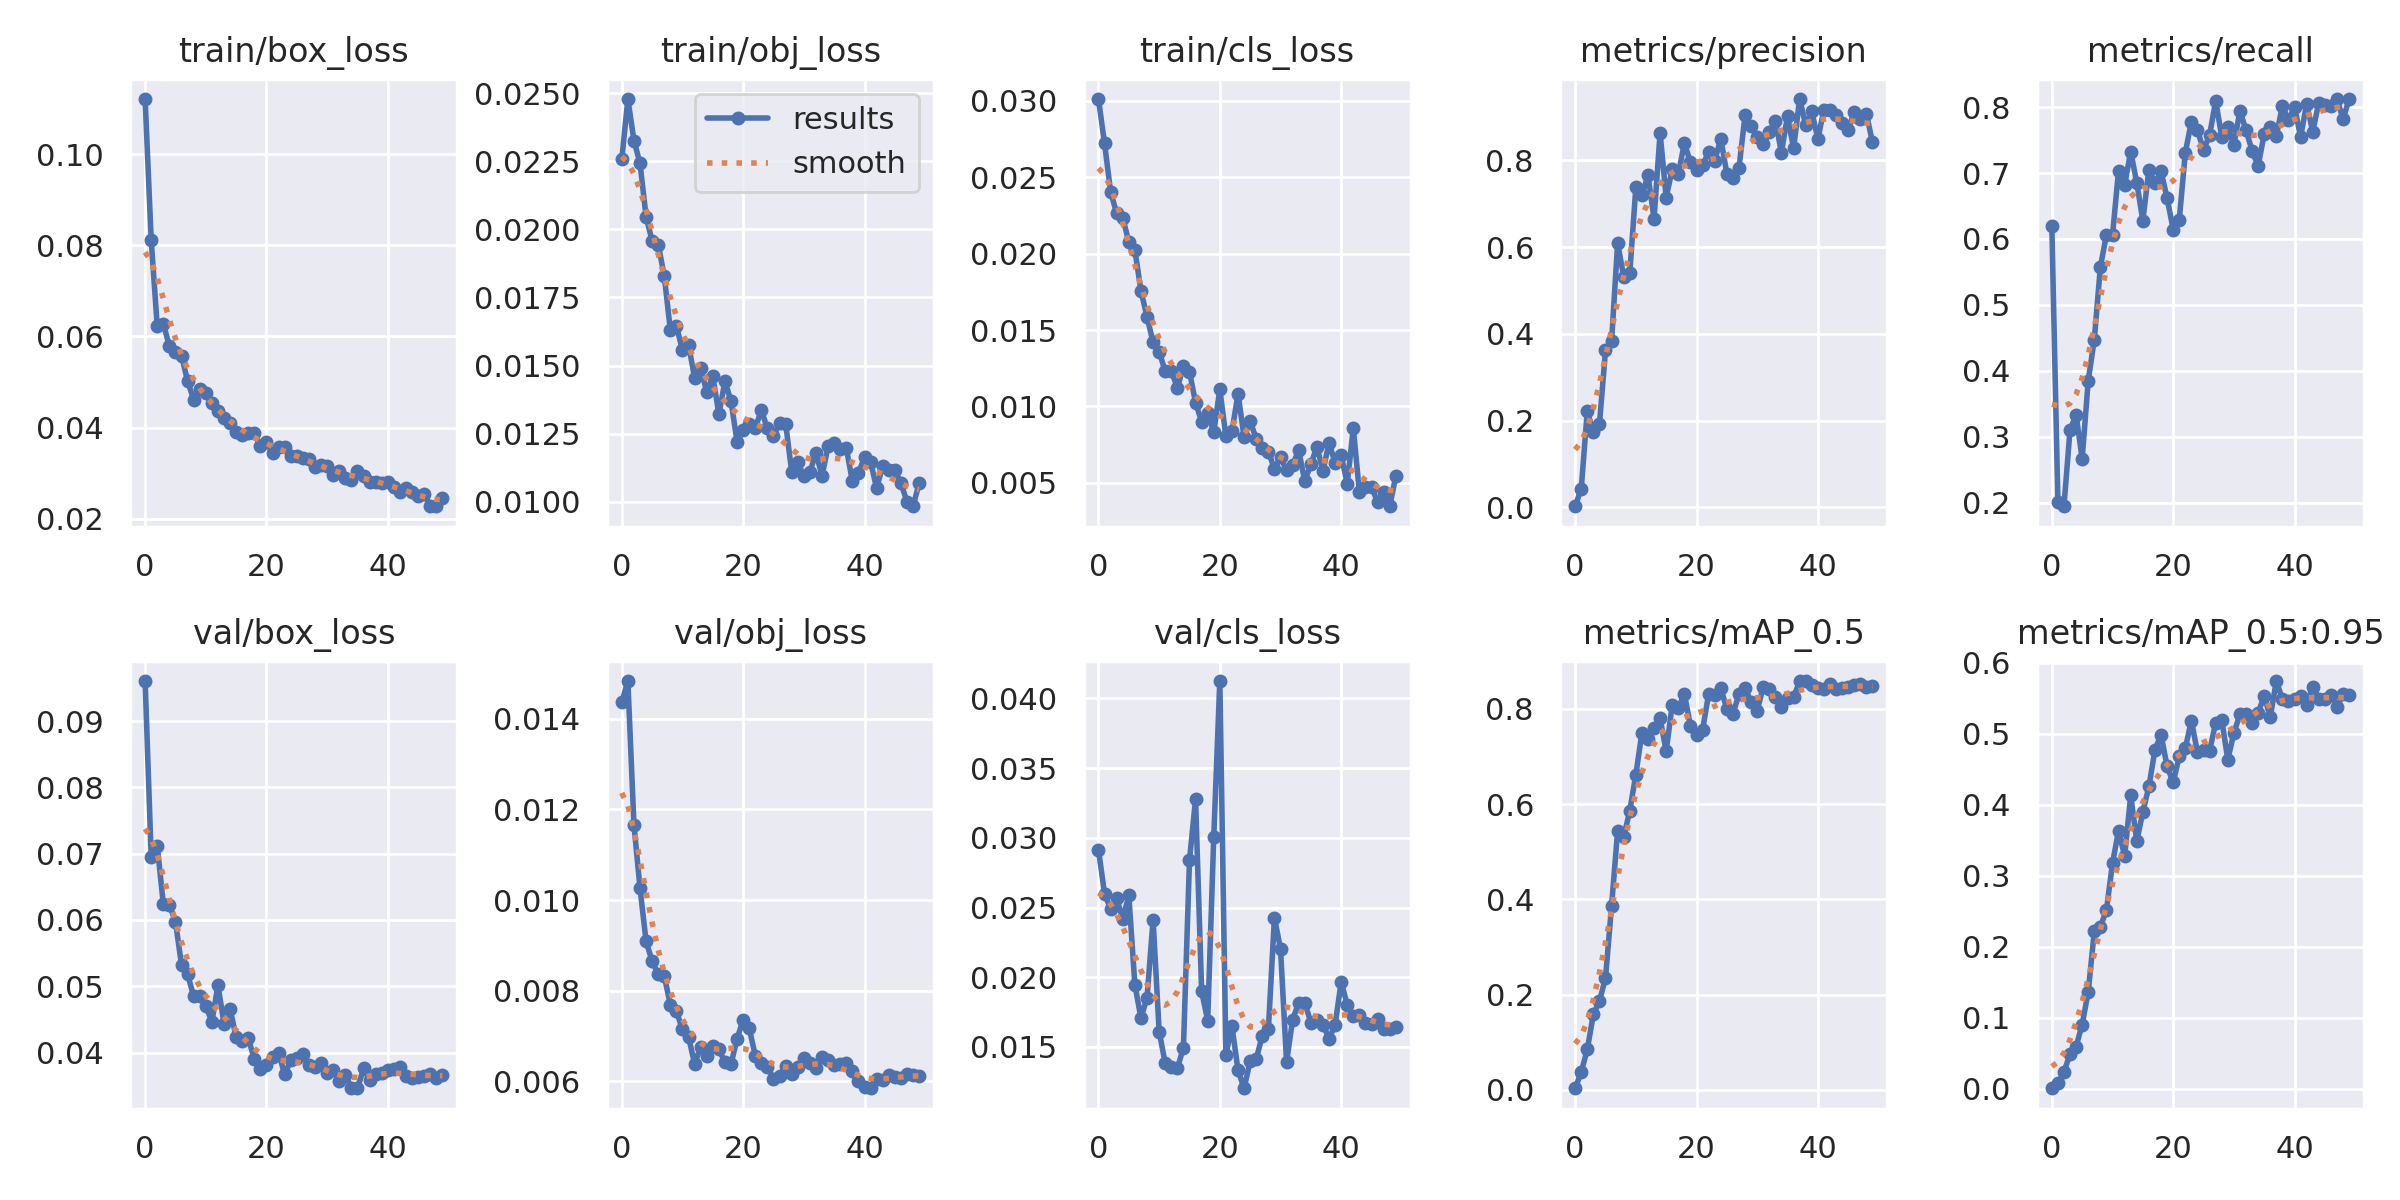

Values plotted in this chart, from the file beside it:
epoch, train/box_loss, train/obj_loss, train/cls_loss, metrics/precision, metrics/recall, metrics/mAP_0.5, metrics/mAP_0.5:0.95, val/box_loss, val/obj_loss, val/cls_loss, x/lr0, x/lr1, x/lr2
0, 0.1121, 0.02257, 0.03012, 0.002434, 0.6203, 0.003389, 0.00088, 0.09603, 0.01436, 0.02915, 0.082, 0.002, 0.002
1, 0.08115, 0.02478, 0.02722, 0.04247, 0.2007, 0.03712, 0.008223, 0.06956, 0.01483, 0.026, 0.06302, 0.004019, 0.004019
2, 0.0622, 0.02326, 0.02405, 0.2223, 0.1944, 0.08495, 0.02372, 0.07116, 0.01167, 0.0249, 0.04395, 0.005954, 0.005954
3, 0.06285, 0.02243, 0.02264, 0.1726, 0.3106, 0.1584, 0.04902, 0.06238, 0.01026, 0.02567, 0.02481, 0.007807, 0.007807
4, 0.05785, 0.02047, 0.02235, 0.1913, 0.3327, 0.186, 0.05962, 0.06222, 0.009089, 0.02417, 0.009208, 0.009208, 0.009208
5, 0.05663, 0.01958, 0.02076, 0.362, 0.2665, 0.2346, 0.09042, 0.05975, 0.008649, 0.02587, 0.009208, 0.009208, 0.009208
6, 0.05571, 0.01944, 0.02024, 0.3826, 0.3851, 0.386, 0.1367, 0.05317, 0.008362, 0.01946, 0.00901, 0.00901, 0.00901
7, 0.05025, 0.01829, 0.01757, 0.6097, 0.4474, 0.5436, 0.2218, 0.05181, 0.008325, 0.01707, 0.008812, 0.008812, 0.008812
8, 0.04611, 0.0163, 0.01587, 0.5319, 0.5573, 0.5302, 0.228, 0.04848, 0.007686, 0.01853, 0.008614, 0.008614, 0.008614
9, 0.04843, 0.01646, 0.01419, 0.5396, 0.6064, 0.5861, 0.2518, 0.04857, 0.007543, 0.02413, 0.008416, 0.008416, 0.008416
10, 0.04757, 0.01556, 0.01358, 0.7377, 0.6057, 0.6613, 0.3175, 0.04702, 0.007149, 0.0161, 0.008218, 0.008218, 0.008218
11, 0.04548, 0.01577, 0.0123, 0.7194, 0.7037, 0.7493, 0.3633, 0.04463, 0.006977, 0.01383, 0.00802, 0.00802, 0.00802
12, 0.04359, 0.01455, 0.01234, 0.7664, 0.6816, 0.7374, 0.3278, 0.05014, 0.006384, 0.01358, 0.007822, 0.007822, 0.007822
13, 0.04219, 0.01492, 0.01121, 0.6654, 0.7325, 0.7596, 0.4129, 0.04439, 0.006755, 0.01347, 0.007624, 0.007624, 0.007624
14, 0.04109, 0.01403, 0.01261, 0.8635, 0.6852, 0.7804, 0.3487, 0.04661, 0.006563, 0.01494, 0.007426, 0.007426, 0.007426
15, 0.03911, 0.01461, 0.01227, 0.7146, 0.6278, 0.7107, 0.3897, 0.04231, 0.006774, 0.02841, 0.007228, 0.007228, 0.007228
16, 0.03833, 0.01321, 0.01025, 0.7799, 0.7051, 0.8082, 0.4256, 0.0418, 0.006702, 0.03277, 0.00703, 0.00703, 0.00703
17, 0.03884, 0.01443, 0.009009, 0.7679, 0.6847, 0.8018, 0.4771, 0.04217, 0.006418, 0.01899, 0.006832, 0.006832, 0.006832
18, 0.03873, 0.01369, 0.009581, 0.8404, 0.7025, 0.8308, 0.4986, 0.03899, 0.006382, 0.01689, 0.006634, 0.006634, 0.006634
19, 0.03588, 0.01221, 0.008319, 0.7958, 0.6617, 0.7646, 0.4537, 0.03756, 0.006936, 0.03009, 0.006436, 0.006436, 0.006436
20, 0.03676, 0.01262, 0.01112, 0.7791, 0.6143, 0.7445, 0.4312, 0.0381, 0.00736, 0.04125, 0.006238, 0.006238, 0.006238
21, 0.03446, 0.01287, 0.008034, 0.7891, 0.6287, 0.7553, 0.4679, 0.03941, 0.007172, 0.01444, 0.00604, 0.00604, 0.00604
22, 0.03582, 0.01272, 0.008361, 0.819, 0.7308, 0.8309, 0.4793, 0.03993, 0.006563, 0.01649, 0.005842, 0.005842, 0.005842
23, 0.03567, 0.01335, 0.01084, 0.7996, 0.7781, 0.8288, 0.5182, 0.03671, 0.006397, 0.01331, 0.005644, 0.005644, 0.005644
24, 0.03386, 0.0127, 0.007984, 0.8501, 0.7651, 0.8438, 0.4736, 0.03884, 0.006315, 0.01204, 0.005446, 0.005446, 0.005446
25, 0.03371, 0.01241, 0.009039, 0.77, 0.735, 0.7992, 0.4763, 0.03921, 0.006058, 0.01398, 0.005248, 0.005248, 0.005248
26, 0.03328, 0.0129, 0.007875, 0.7595, 0.7571, 0.7886, 0.4756, 0.03975, 0.006125, 0.01414, 0.00505, 0.00505, 0.00505
27, 0.03303, 0.01287, 0.007248, 0.7825, 0.8097, 0.8308, 0.515, 0.0381, 0.006326, 0.01581, 0.004852, 0.004852, 0.004852
28, 0.03126, 0.01111, 0.00705, 0.9041, 0.7554, 0.8426, 0.5198, 0.03783, 0.006164, 0.01626, 0.004654, 0.004654, 0.004654
29, 0.03181, 0.01147, 0.005912, 0.8795, 0.7691, 0.8141, 0.4634, 0.03843, 0.006312, 0.02426, 0.004456, 0.004456, 0.004456
30, 0.03165, 0.01094, 0.006659, 0.8551, 0.7427, 0.796, 0.5006, 0.03686, 0.006523, 0.02205, 0.004258, 0.004258, 0.004258
31, 0.02965, 0.01109, 0.005818, 0.838, 0.7943, 0.8462, 0.527, 0.03743, 0.006406, 0.0139, 0.00406, 0.00406, 0.00406
32, 0.03046, 0.01181, 0.006186, 0.866, 0.7652, 0.8414, 0.5281, 0.0357, 0.006288, 0.01697, 0.003862, 0.003862, 0.003862
33, 0.02889, 0.01095, 0.007123, 0.8917, 0.734, 0.8253, 0.5146, 0.03655, 0.006544, 0.01816, 0.003664, 0.003664, 0.003664
34, 0.02848, 0.01205, 0.005122, 0.8182, 0.7106, 0.8031, 0.5287, 0.03473, 0.006467, 0.01819, 0.003466, 0.003466, 0.003466
35, 0.03052, 0.01217, 0.006206, 0.9031, 0.759, 0.8228, 0.5532, 0.03463, 0.00637, 0.01675, 0.003268, 0.003268, 0.003268
36, 0.02949, 0.01192, 0.007364, 0.8281, 0.7697, 0.8238, 0.5231, 0.03761, 0.006378, 0.01695, 0.00307, 0.00307, 0.00307
37, 0.02815, 0.01198, 0.005787, 0.9418, 0.7561, 0.8579, 0.5739, 0.03587, 0.006411, 0.0166, 0.002872, 0.002872, 0.002872
38, 0.02804, 0.01075, 0.007627, 0.8812, 0.8019, 0.8582, 0.5481, 0.03678, 0.006221, 0.01559, 0.002674, 0.002674, 0.002674
39, 0.02779, 0.01107, 0.006297, 0.9137, 0.7801, 0.8489, 0.546, 0.03694, 0.005996, 0.01659, 0.002476, 0.002476, 0.002476
40, 0.02818, 0.01163, 0.006799, 0.8492, 0.8003, 0.8427, 0.5491, 0.03736, 0.005869, 0.01967, 0.002278, 0.002278, 0.002278
41, 0.02698, 0.01147, 0.00494, 0.9175, 0.7547, 0.8422, 0.553, 0.03746, 0.005846, 0.01802, 0.00208, 0.00208, 0.00208
42, 0.02594, 0.0105, 0.008588, 0.9176, 0.805, 0.8528, 0.5397, 0.03785, 0.006052, 0.01725, 0.001882, 0.001882, 0.001882
43, 0.0268, 0.01132, 0.004396, 0.9053, 0.7627, 0.8421, 0.566, 0.03642, 0.006019, 0.0173, 0.001684, 0.001684, 0.001684
44, 0.02589, 0.01118, 0.004732, 0.8872, 0.8069, 0.8445, 0.5488, 0.03617, 0.006128, 0.01672, 0.001486, 0.001486, 0.001486
45, 0.02491, 0.01116, 0.004744, 0.8708, 0.8029, 0.8462, 0.5485, 0.03636, 0.006104, 0.01667, 0.001288, 0.001288, 0.001288
46, 0.02535, 0.01069, 0.003745, 0.9122, 0.8024, 0.8494, 0.5537, 0.03652, 0.006083, 0.01701, 0.00109, 0.00109, 0.00109
47, 0.02292, 0.01001, 0.004412, 0.8959, 0.8122, 0.852, 0.5371, 0.03684, 0.00615, 0.01625, 0.000892, 0.000892, 0.000892
48, 0.02276, 0.009839, 0.003467, 0.9084, 0.7817, 0.845, 0.5561, 0.03619, 0.006139, 0.0163, 0.000694, 0.000694, 0.000694
49, 0.02461, 0.01068, 0.00544, 0.8417, 0.8123, 0.8481, 0.5541, 0.03657, 0.006116, 0.01646, 0.000496, 0.000496, 0.000496
